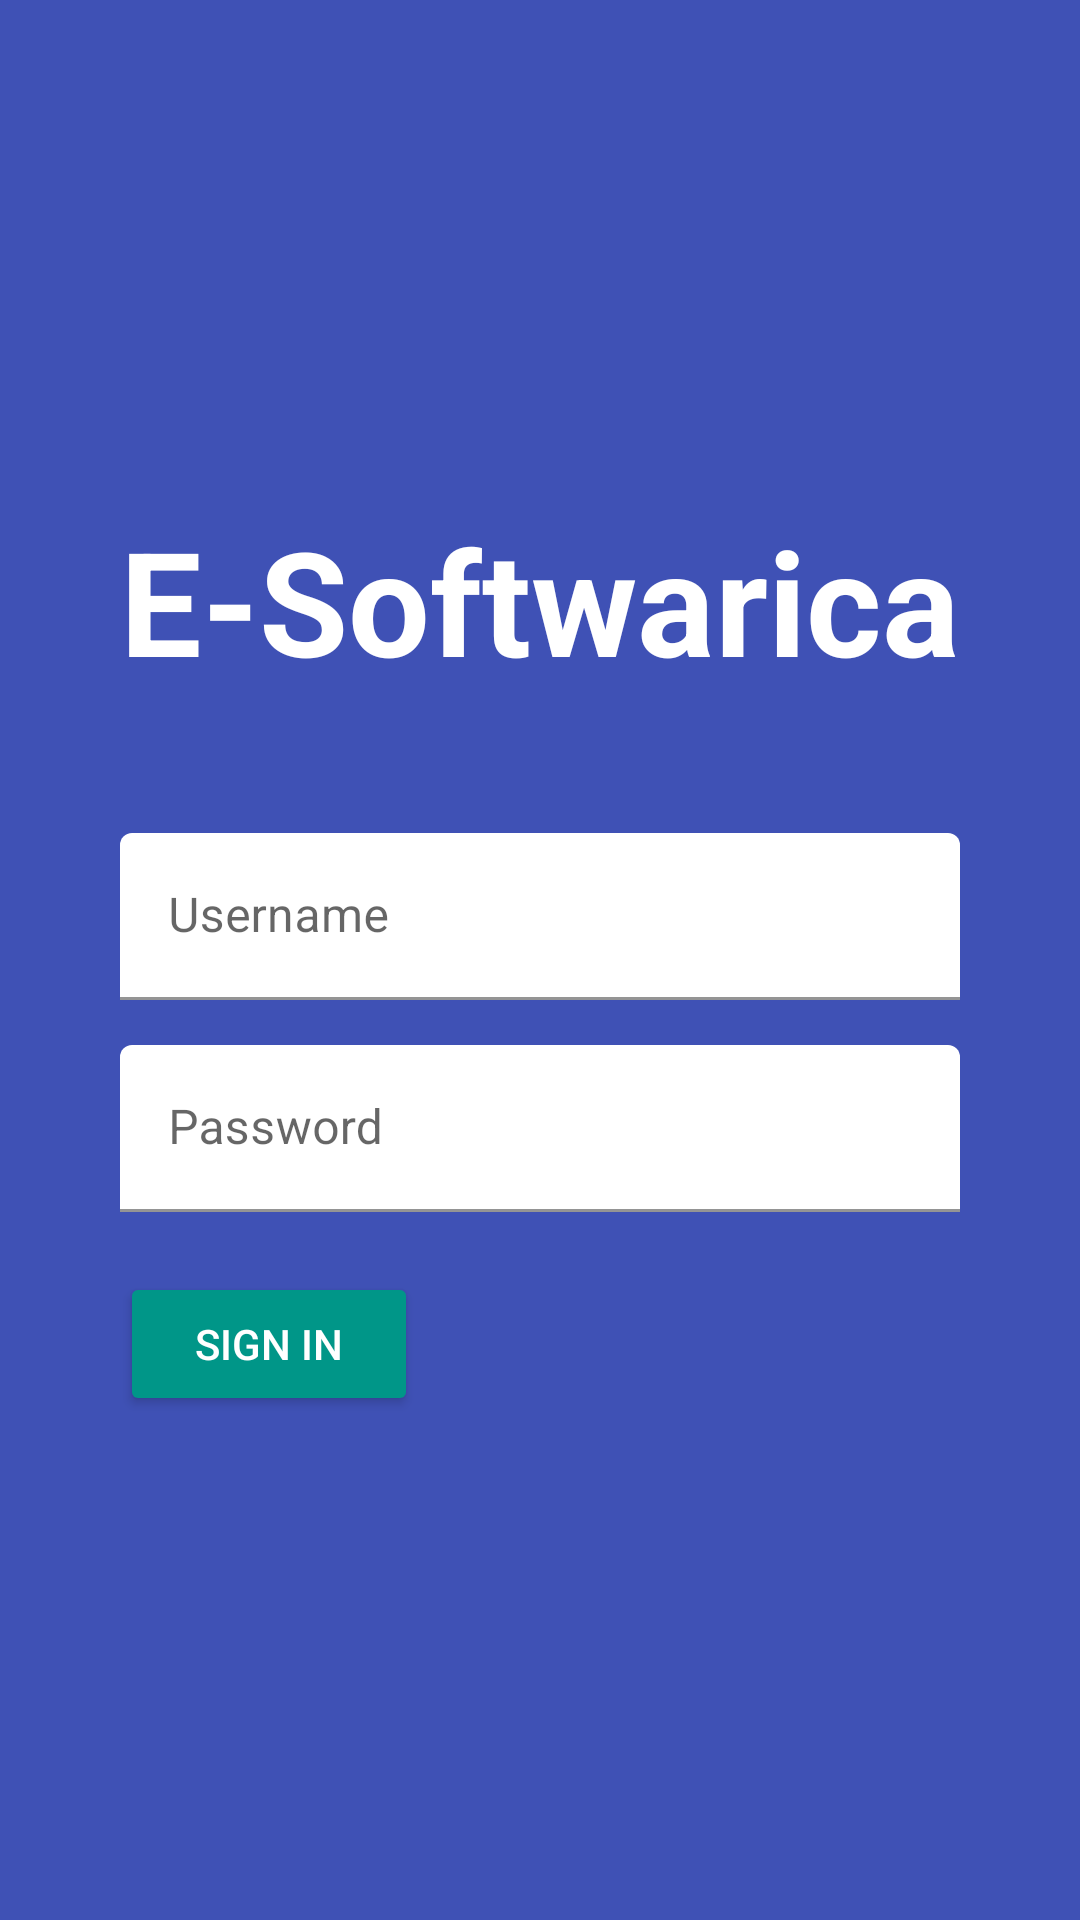

Write the Android layout XML for this screen, with the resource values it uses.
<!-- AndroidManifest.xml: application theme Theme.ESoftwarica -->
<!-- res/layout/activity_login.xml -->
<?xml version="1.0" encoding="utf-8"?>
<ScrollView
    xmlns:android="http://schemas.android.com/apk/res/android"
    xmlns:app="http://schemas.android.com/apk/res-auto"
    xmlns:tools="http://schemas.android.com/tools"
    android:layout_width="match_parent"
    android:fillViewport="true"
    android:layout_height="match_parent">

    <LinearLayout
        android:layout_width="match_parent"
        android:layout_height="match_parent"
        android:orientation="vertical"
        android:gravity="center_vertical"
        android:background="#3F51B5"
        android:padding="40sp"
        tools:context=".LoginActivity">

        <TextView
            android:autoSizeMaxTextSize="50sp"
            android:text="E-Softwarica"
            android:textColor="@color/white"
            android:textStyle="bold"
            android:autoSizeTextType="uniform"
            android:layout_width="match_parent"
            android:layout_height="80dp"/>

        <com.google.android.material.textfield.TextInputLayout
            android:layout_marginTop="30sp"
            android:layout_width="match_parent"
            android:layout_height="wrap_content"
            style="@style/EditTextInputLayoutStyle"
            android:hint="Username">

            <EditText
                android:textColor="#fff"
                android:textCursorDrawable="@null"
                android:id="@+id/username_input"
                android:inputType="text"
                android:autofillHints="Enter username"
                android:layout_width="match_parent"
                android:layout_height="wrap_content"/>
        </com.google.android.material.textfield.TextInputLayout>

        <com.google.android.material.textfield.TextInputLayout
            android:layout_marginTop="15sp"
            android:layout_width="match_parent"
            android:layout_height="wrap_content"
            style="@style/EditTextInputLayoutStyle"
            android:hint="Password">

            <EditText
                android:textColor="#fff"
                android:inputType="textPassword"
                android:textCursorDrawable="@null"
                android:id="@+id/password_input"
                android:autofillHints="Enter password"
                android:layout_width="match_parent"
                android:layout_height="wrap_content"/>
        </com.google.android.material.textfield.TextInputLayout>

        <Button
            android:id="@+id/login_btn"
            android:text="Sign In"
            android:textColor="#fff"
            android:backgroundTint="#009688"
            android:layout_marginTop="20sp"
            android:paddingLeft="25sp"
            android:paddingRight="25sp"
            android:layout_width="wrap_content"
            android:layout_height="wrap_content"/>

    </LinearLayout>
</ScrollView>
<!-- resources referenced by this layout -->
<resources>
  <style name="EditTextInputLayoutStyle" parent="Widget.MaterialComponents.TextInputLayout.FilledBox">
          <item name="boxStrokeColor">@color/white</item>
          <item name="boxBackgroundColor">@color/primary</item>
          <item name="android:textColorHint">@color/light</item>
          <item name="hintTextColor">@color/white</item>
          <item name="errorTextAppearance">@style/ErrorText</item>
      </style>
  <style name="Theme.ESoftwarica" parent="Theme.MaterialComponents.DayNight.NoActionBar">
          
          <item name="colorPrimary">@color/primary</item>
          <item name="colorPrimaryVariant">@color/purple_700</item>
          <item name="colorOnPrimary">@color/white</item>
          
          <item name="colorSecondary">@color/teal_200</item>
          <item name="colorSecondaryVariant">@color/teal_700</item>
          <item name="colorOnSecondary">@color/black</item>
          
          <item name="android:statusBarColor" tools:targetApi="l">?attr/colorPrimaryVariant</item>
          
      </style>
  <style name="ErrorText" parent="TextAppearance.Design.Error">
          <item name="android:textSize">11sp</item>
          <item name="android:textColor">@color/danger</item>
      </style>
  <!-- not gathered from this repository: default colours our renderer supplied (Android Studio template values) -->
  <color name="purple_700">#FF3700B3</color>
  <color name="teal_200">#FF03DAC5</color>
  <color name="teal_700">#FF018786</color>
  <color name="black">#FF000000</color>
  <color name="white">#FFFFFFFF</color>
</resources>
